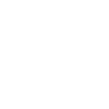
t = 0.00 s
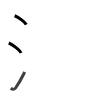
t = 2.75 s
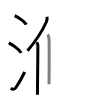
t = 5.50 s
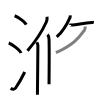
t = 8.50 s
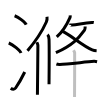
t = 11.25 s
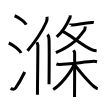
t = 14.00 s

The animated SVG that drew these frames (rendered in a browser with its animation timeline set to each time). Animation: 14 SMIL elements (animate=14); one cycle of 14.00 s.

<svg width="109px" height="109px" viewBox="0 0 px 109px" xmlns="http://www.w3.org/2000/svg" xmlns:xlink="http://www.w3.org/1999/xlink" xml:space="preserve" version="1.1"  baseProfile="full">
<path d="M14.63,15.75c4.1,1.56,10.59,6.41,11.62,8.84" style="fill:none;stroke:black;stroke-width:3;opacity:0">
  <animate attributeType="CSS" attributeName="opacity" from="0" to="1" begin="0s" dur="1s" repeatCount="0" fill="freeze" />
</path>
<path d="M8.75,43c4.32,1.76,11.17,7.26,12.25,10" style="fill:none;stroke:black;stroke-width:3;opacity:0">
  <animate attributeType="CSS" attributeName="opacity" from="0" to="1" begin="1s" dur="1s" repeatCount="0" fill="freeze" />
</path>
<path d="M10.75,88.23c1.71,1.27,3.78,1.32,4.86-0.25c3.14-4.57,6.29-10.16,9.14-15.99" style="fill:none;stroke:black;stroke-width:3;opacity:0">
  <animate attributeType="CSS" attributeName="opacity" from="0" to="1" begin="2s" dur="1s" repeatCount="0" fill="freeze" />
</path>
<path d="M47.03,16.72c0.2,1.67-0.06,3.85-0.7,5.28c-4.13,9.1-9.36,17.65-18.83,28.73" style="fill:none;stroke:black;stroke-width:3;opacity:0">
  <animate attributeType="CSS" attributeName="opacity" from="0" to="1" begin="3s" dur="1s" repeatCount="0" fill="freeze" />
</path>
<path d="M36.8,42.24c0.41,0.98,1.09,1.9,1.09,3.16c0,13.98-0.47,38.88-0.47,49.41" style="fill:none;stroke:black;stroke-width:3;opacity:0">
  <animate attributeType="CSS" attributeName="opacity" from="0" to="1" begin="4s" dur="1s" repeatCount="0" fill="freeze" />
</path>
<path d="M47.52,34.62c0.86,0.9,1.46,1.95,1.53,4.92c0.35,14.25-0.02,39.95-0.02,44.81" style="fill:none;stroke:black;stroke-width:3;opacity:0">
  <animate attributeType="CSS" attributeName="opacity" from="0" to="1" begin="5s" dur="1s" repeatCount="0" fill="freeze" />
</path>
<path d="M70.14,15.39c0.04,0.48,0.22,1.26-0.07,1.92c-1.86,4.22-6.89,13.8-13.31,19.64" style="fill:none;stroke:black;stroke-width:3;opacity:0">
  <animate attributeType="CSS" attributeName="opacity" from="0" to="1" begin="6s" dur="1s" repeatCount="0" fill="freeze" />
</path>
<path d="M70.03,24.87c0.03-0.09,1.49,0.26,2.01,0.23c5.47-0.27,11.64-2.18,19.99-2.61c0.94-0.05,1.51-0.01,1.76,0.04" style="fill:none;stroke:black;stroke-width:3;opacity:0">
  <animate attributeType="CSS" attributeName="opacity" from="0" to="1" begin="7s" dur="1s" repeatCount="0" fill="freeze" />
</path>
<path d="M85.16,26.53c-0.04,0.86,0.1,2.56-0.65,3.6c-5.7,7.89-11.79,14.98-28.61,22.51" style="fill:none;stroke:black;stroke-width:3;opacity:0">
  <animate attributeType="CSS" attributeName="opacity" from="0" to="1" begin="8s" dur="1s" repeatCount="0" fill="freeze" />
</path>
<path d="M62.26,31.24c5.32,1.55,20.51,14.8,29.92,18.6c1.81,0.73,2.96,0.85,4.45,0.93" style="fill:none;stroke:black;stroke-width:3;opacity:0">
  <animate attributeType="CSS" attributeName="opacity" from="0" to="1" begin="9s" dur="1s" repeatCount="0" fill="freeze" />
</path>
<path d="M56.41,64.03c1.06,0.39,2.25,0.42,3.47,0.39c6.62-0.17,24.67-2.34,34.03-3.08c1.21-0.1,1.96,0.07,3.17,0.34" style="fill:none;stroke:black;stroke-width:3;opacity:0">
  <animate attributeType="CSS" attributeName="opacity" from="0" to="1" begin="10s" dur="1s" repeatCount="0" fill="freeze" />
</path>
<path d="M73.54,50.26c0.58,0.98,1.11,2.21,1.11,2.78c0,5.81,0,40.51-0.12,43.97" style="fill:none;stroke:black;stroke-width:3;opacity:0">
  <animate attributeType="CSS" attributeName="opacity" from="0" to="1" begin="11s" dur="1s" repeatCount="0" fill="freeze" />
</path>
<path d="M74.23,64.29c-3.64,8.14-13.41,20.59-20.99,25.2" style="fill:none;stroke:black;stroke-width:3;opacity:0">
  <animate attributeType="CSS" attributeName="opacity" from="0" to="1" begin="12s" dur="1s" repeatCount="0" fill="freeze" />
</path>
<path d="M74.65,64.62c4.33,6.38,15.64,19.02,19.98,22.4c1.18,0.92,2.01,1.52,3.1,1.83" style="fill:none;stroke:black;stroke-width:3;opacity:0">
  <animate attributeType="CSS" attributeName="opacity" from="0" to="1" begin="13s" dur="1s" repeatCount="0" fill="freeze" />
</path>
</svg>
